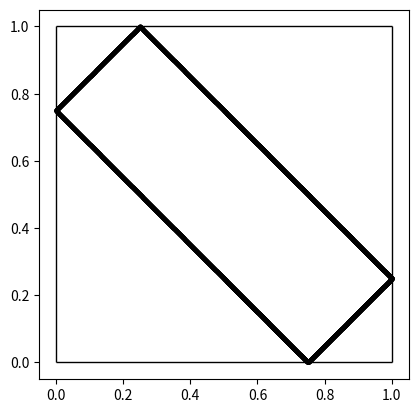

This chart was generated by the following Python code:
import numpy as np

class ball:
    def __init__(self):
        self.x = 0 #m
        self.y = 0 #m
        self.vx = 0 #m/s
        self.vy = 0 #m/s

    def set_x(self, x): self.x = x
    def set_y(self, y): self.y = y
    def set_vx(self, vx): self.vx = vx
    def set_vy(self, vy): self.vy = vy

    def get_x(self): return self.x
    def get_y(self): return self.y
    def get_vx(self): return self.vx
    def get_vy(self): return self.vy
    def get_ax(self): return 0 #- self.vx #m/s2
    def get_ay(self): return -0 #- self.vy #m/s2

    def update_x(self, time): #self.x += self.vx * time
        if self.x < 0: self.x = abs(self.x) + self.vx * time
        elif self.x > 1: self.x = 1 - abs(self.x - 1) + self.vx * time
        else:          self.x += self.vx * time
    def update_y(self, time):
        if self.y < 0: self.y = abs(self.y) + self.vy * time
        elif self.y > 1: self.y = 1 - abs(self.y - 1) + self.vy * time
        else:          self.y += self.vy * time

    def update_vx(self, time): #self.vx += self.get_ax() * time
        if self.x < 0: self.vx = abs(self.vx) + self.get_ax() * time
        elif self.x > 1: self.vx = -self.vx + self.get_ax() * time
        else:          self.vx += self.get_ax() * time
    def update_vy(self, time):
        if self.y < 0: self.vy = abs(self.vy) + self.get_ay() * time
        elif self.y > 1: self.vy = -self.vy + self.get_ay() * time
        else:          self.vy += self.get_ay() * time

    def update(self, time):
        self.update_x(time)
        self.update_y(time)
        self.update_vx(time)
        self.update_vy(time)

    def __repr__(self):
        return f'x :\t{self.x} m\ny :\t{self.y} m\nvx :\t{self.vx} m/s\nvy :\t{self.vy} m/s\n'
    def __str(self): return self.__repr__()

####
a = ball()

a.set_x(.5) ; a.set_y(.75); a.set_vx(1) ; a.set_vy(-1)
print(f'Initial setup :\n{a}')

time = 1E-3
ndots = int(5E3)

x,y = np.array([]), np.array([])
for i in range(ndots):
    a.update(time)
    x = np.append(x, a.get_x())
    y = np.append(y, a.get_y())

if __name__=="__main__":
    import matplotlib.pyplot as plt
    import matplotlib.animation as animation

    fig = plt.figure()
    ax = fig.add_subplot(aspect=1)

    line = ax.plot(x,y, 'ko', ms=2)[0]
    lin_kw = {'color':'k','lw':1} ; ax.hlines(0,0,1,**lin_kw) ; ax.hlines(1,0,1,**lin_kw) ; ax.vlines(0,0,1,**lin_kw) ; ax.vlines(1,0,1,**lin_kw)

    def update(frame):
        line.set_xdata([x[10*frame]])
        line.set_ydata([y[10*frame]])

        return line

    ani = animation.FuncAnimation(fig=fig, func=update, frames=ndots//10, interval=10)

    plt.show()
